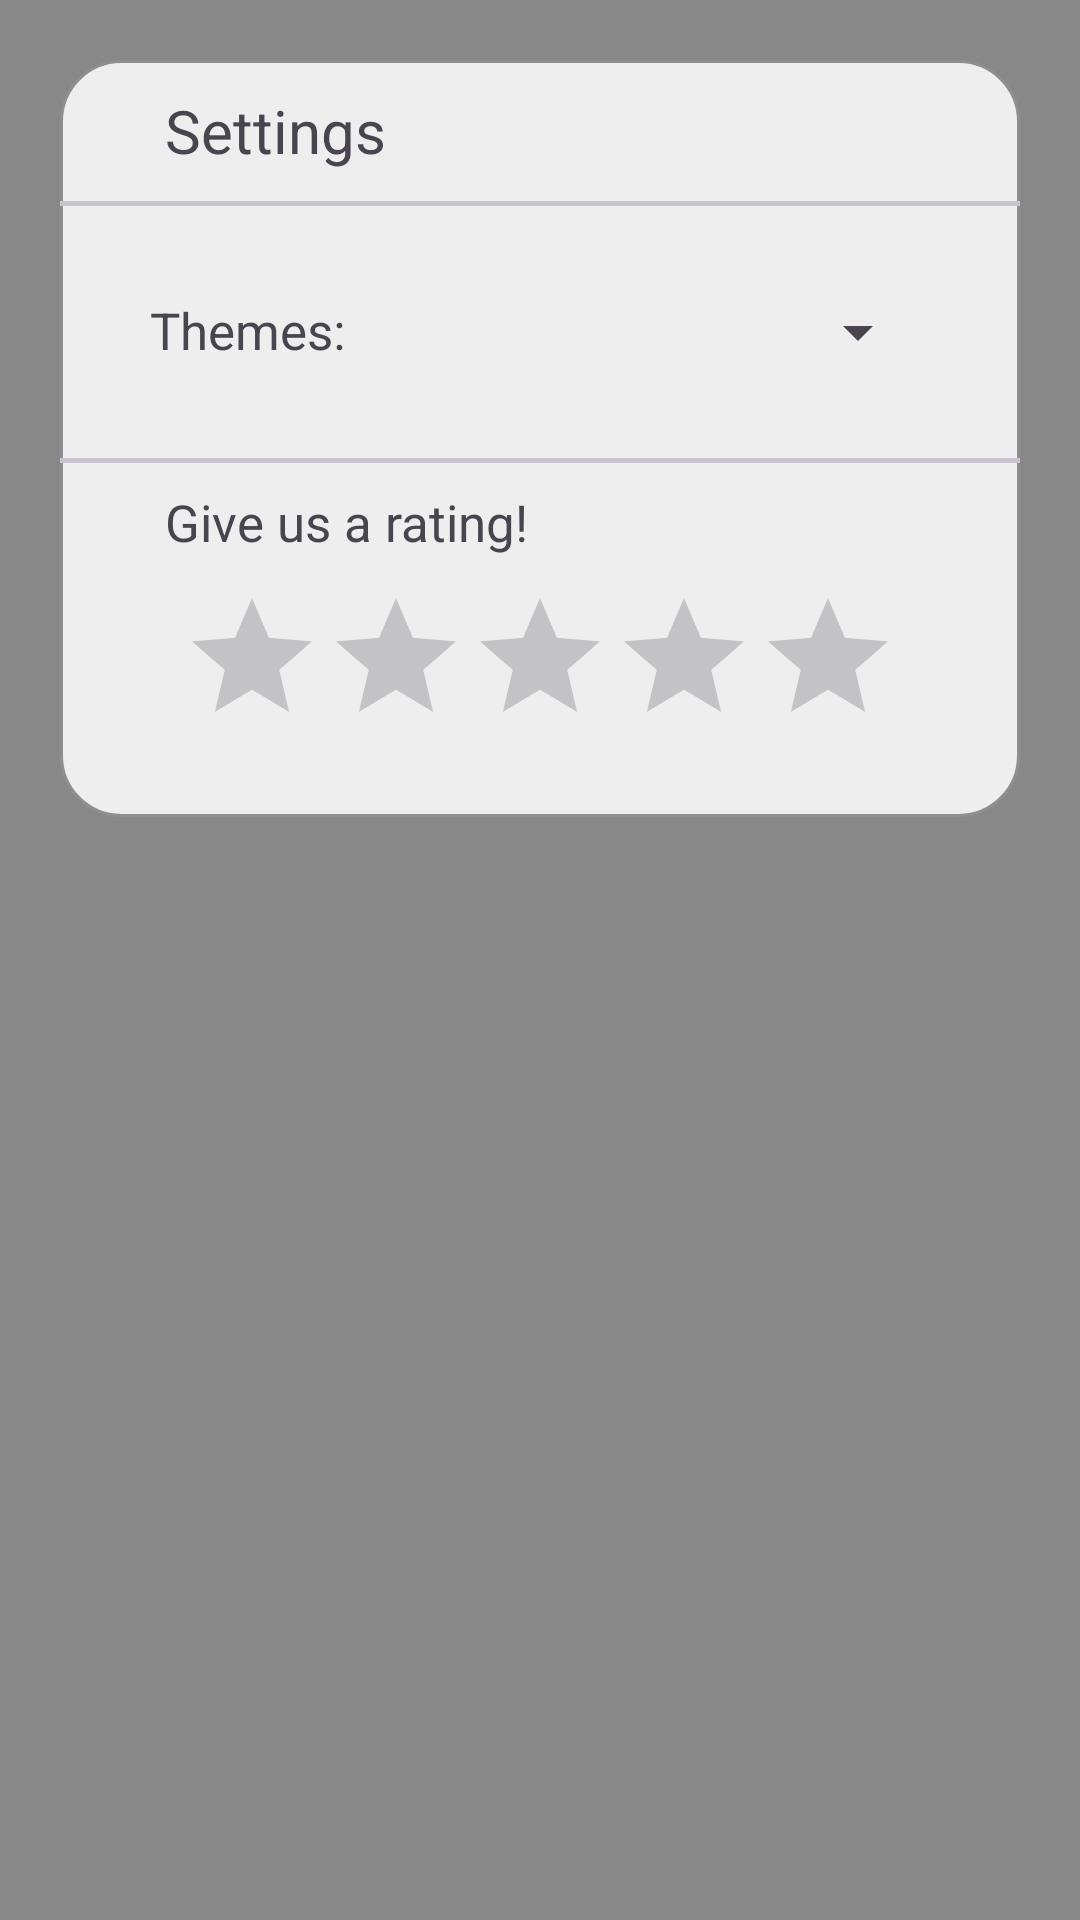

The Android layout XML behind this screen, and the referenced resources:
<!-- AndroidManifest.xml: application theme Theme.RideSharing -->
<!-- res/layout/fragment_settings.xml -->
<?xml version="1.0" encoding="utf-8"?>
<androidx.constraintlayout.widget.ConstraintLayout xmlns:android="http://schemas.android.com/apk/res/android"
    xmlns:app="http://schemas.android.com/apk/res-auto"
    xmlns:tools="http://schemas.android.com/tools"
    android:layout_width="match_parent"
    android:layout_height="match_parent"
    tools:context=".settings_fragment"
    android:background="@color/white"
    >
    <RelativeLayout
        android:layout_width="match_parent"
        android:layout_height="match_parent"
        android:orientation="vertical"
        tools:layout_editor_absoluteX="1dp"
        tools:layout_editor_absoluteY="1dp"
        app:layout_constraintTop_toTopOf="parent"
        app:layout_constraintBottom_toBottomOf="parent"
        app:layout_constraintStart_toStartOf="parent"
        >
        <ScrollView
            android:layout_width="match_parent"
            android:layout_height="match_parent"
            tools:layout_editor_absoluteX="1dp"
            tools:layout_editor_absoluteY="1dp"
            app:layout_constraintTop_toTopOf="parent"
            app:layout_constraintStart_toStartOf="parent"
            app:layout_constraintEnd_toEndOf="parent"
            >
            <LinearLayout
                android:layout_width="match_parent"
                android:layout_height="match_parent"
                android:orientation="vertical"
                app:layout_constraintTop_toTopOf="parent"
                app:layout_constraintStart_toStartOf="parent"
                app:layout_constraintEnd_toEndOf="parent"
                tools:layout_editor_absoluteX="1dp"
                tools:layout_editor_absoluteY="1dp"
                android:padding="20dp"
                >
                <androidx.constraintlayout.widget.ConstraintLayout
                    android:id="@+id/tripsFragmentPage"
                    android:layout_width="match_parent"
                    android:layout_height="match_parent"
                    tools:layout_editor_absoluteX="1dp"
                    tools:layout_editor_absoluteY="1dp"
                    android:paddingBottom="20dp"
                    app:layout_constraintTop_toTopOf="parent"
                    app:layout_constraintBottom_toBottomOf="parent"
                    app:layout_constraintStart_toStartOf="parent"
                    android:background="@drawable/rounded_corners"
                    android:layout_marginBottom="100dp"
                    >
                    <TextView
                        android:id="@+id/settingsFragmentTitle"
                        android:layout_width="match_parent"
                        android:layout_height="wrap_content"
                        android:layout_alignParentStart="true"
                        android:padding="10dp"
                        android:paddingStart="35dp"
                        android:text="@string/tv_settings_title"
                        android:textSize="20sp"
                        app:layout_constraintTop_toTopOf="parent"
                        app:layout_constraintStart_toStartOf="parent"
                        app:layout_constraintEnd_toEndOf="parent"
                        />
                    <com.google.android.material.divider.MaterialDivider
                        android:id="@+id/settingsTopDivider"
                        android:layout_width="match_parent"
                        android:layout_height="5px"
                        app:layout_constraintTop_toBottomOf="@id/settingsFragmentTitle"
                        app:layout_constraintStart_toStartOf="parent"
                        app:layout_constraintEnd_toEndOf="parent"
                        />
                    <LinearLayout
                        android:id="@+id/llThemes"
                        android:layout_width="0dp"
                        android:layout_height="wrap_content"
                        android:padding="30dp"
                        app:layout_constraintTop_toBottomOf="@id/settingsTopDivider"
                        app:layout_constraintStart_toStartOf="parent"
                        app:layout_constraintEnd_toEndOf="parent"
                        android:weightSum="2"
                        >
                        <TextView
                            android:id="@+id/themeSpinnerTitle"
                            android:layout_width="wrap_content"
                            android:layout_height="wrap_content"
                            android:layout_alignParentStart="true"
                            android:text="@string/settings_tv_themes_title"
                            android:textSize="17sp"
                            android:layout_weight="0.2"
                            />
                        <Spinner
                            android:id="@+id/spinnerThemes"
                            android:layout_width="0dp"
                            android:layout_height="wrap_content"
                            android:layout_weight="1.8"
                            app:layout_constraintTop_toTopOf="@id/themeSpinnerTitle"
                            app:layout_constraintStart_toEndOf="@id/themeSpinnerTitle"
                            />
                    </LinearLayout>
                    <com.google.android.material.divider.MaterialDivider
                        android:id="@+id/settingsBottomDivider"
                        android:layout_width="match_parent"
                        android:layout_height="5px"
                        app:layout_constraintTop_toBottomOf="@id/llThemes"
                        app:layout_constraintStart_toStartOf="parent"
                        app:layout_constraintEnd_toEndOf="parent"
                        />
                    <TextView
                        android:id="@+id/ratingTitle"
                        android:layout_width="match_parent"
                        android:layout_height="wrap_content"
                        android:layout_alignParentStart="true"
                        android:padding="10dp"
                        android:paddingStart="35dp"
                        android:text="@string/settings_tv_rating_title"
                        android:textSize="17sp"
                        app:layout_constraintTop_toBottomOf="@id/llThemes"
                        app:layout_constraintStart_toStartOf="parent"
                        app:layout_constraintEnd_toEndOf="parent"
                        />
                    <RatingBar
                        android:id="@+id/ratingBar"
                        android:layout_width="wrap_content"
                        android:layout_height="wrap_content"
                        android:numStars="5"
                        android:stepSize="1"
                        app:layout_constraintTop_toBottomOf="@id/ratingTitle"
                        app:layout_constraintStart_toStartOf="parent"
                        app:layout_constraintEnd_toEndOf="parent"
                        />
                </androidx.constraintlayout.widget.ConstraintLayout>
            </LinearLayout>
        </ScrollView>
    </RelativeLayout>
</androidx.constraintlayout.widget.ConstraintLayout>
<!-- resources referenced by this layout -->
<resources>
  <color name="white">#888888</color>
  <!-- drawable rounded_corners (drawable) -->
  <?xml version="1.0" encoding="utf-8"?>
  <shape xmlns:android="http://schemas.android.com/apk/res/android"
      android:shape="rectangle" >
      <solid
          android:color="@color/lightGray" >
      </solid>
      <stroke
          android:width="1dp"
          android:color="@color/gray" >
      </stroke>
      <corners
          android:radius="20dp"   >
      </corners>
  </shape>
  <string name="settings_tv_rating_title">Give us a rating!</string>
  <string name="settings_tv_themes_title">Themes:</string>
  <string name="tv_settings_title">Settings</string>
  <style name="Theme.RideSharing" parent="Base.Theme.RideSharing" />
  <color name="lightGray">#EEEEEE</color>
  <color name="gray">#8F8F8F</color>
  <style name="Base.Theme.RideSharing" parent="Theme.Material3.DayNight.NoActionBar">
          <item name="colorPrimary">@color/black</item>
          <item name="colorPrimaryDark">@color/buttonsText</item>
          <item name="colorAccent">@color/accent</item>
      </style>
  <color name="black">#FF000000</color>
  <color name="buttonsText">#277037</color>
  <color name="accent">#ABFBBD</color>
</resources>
